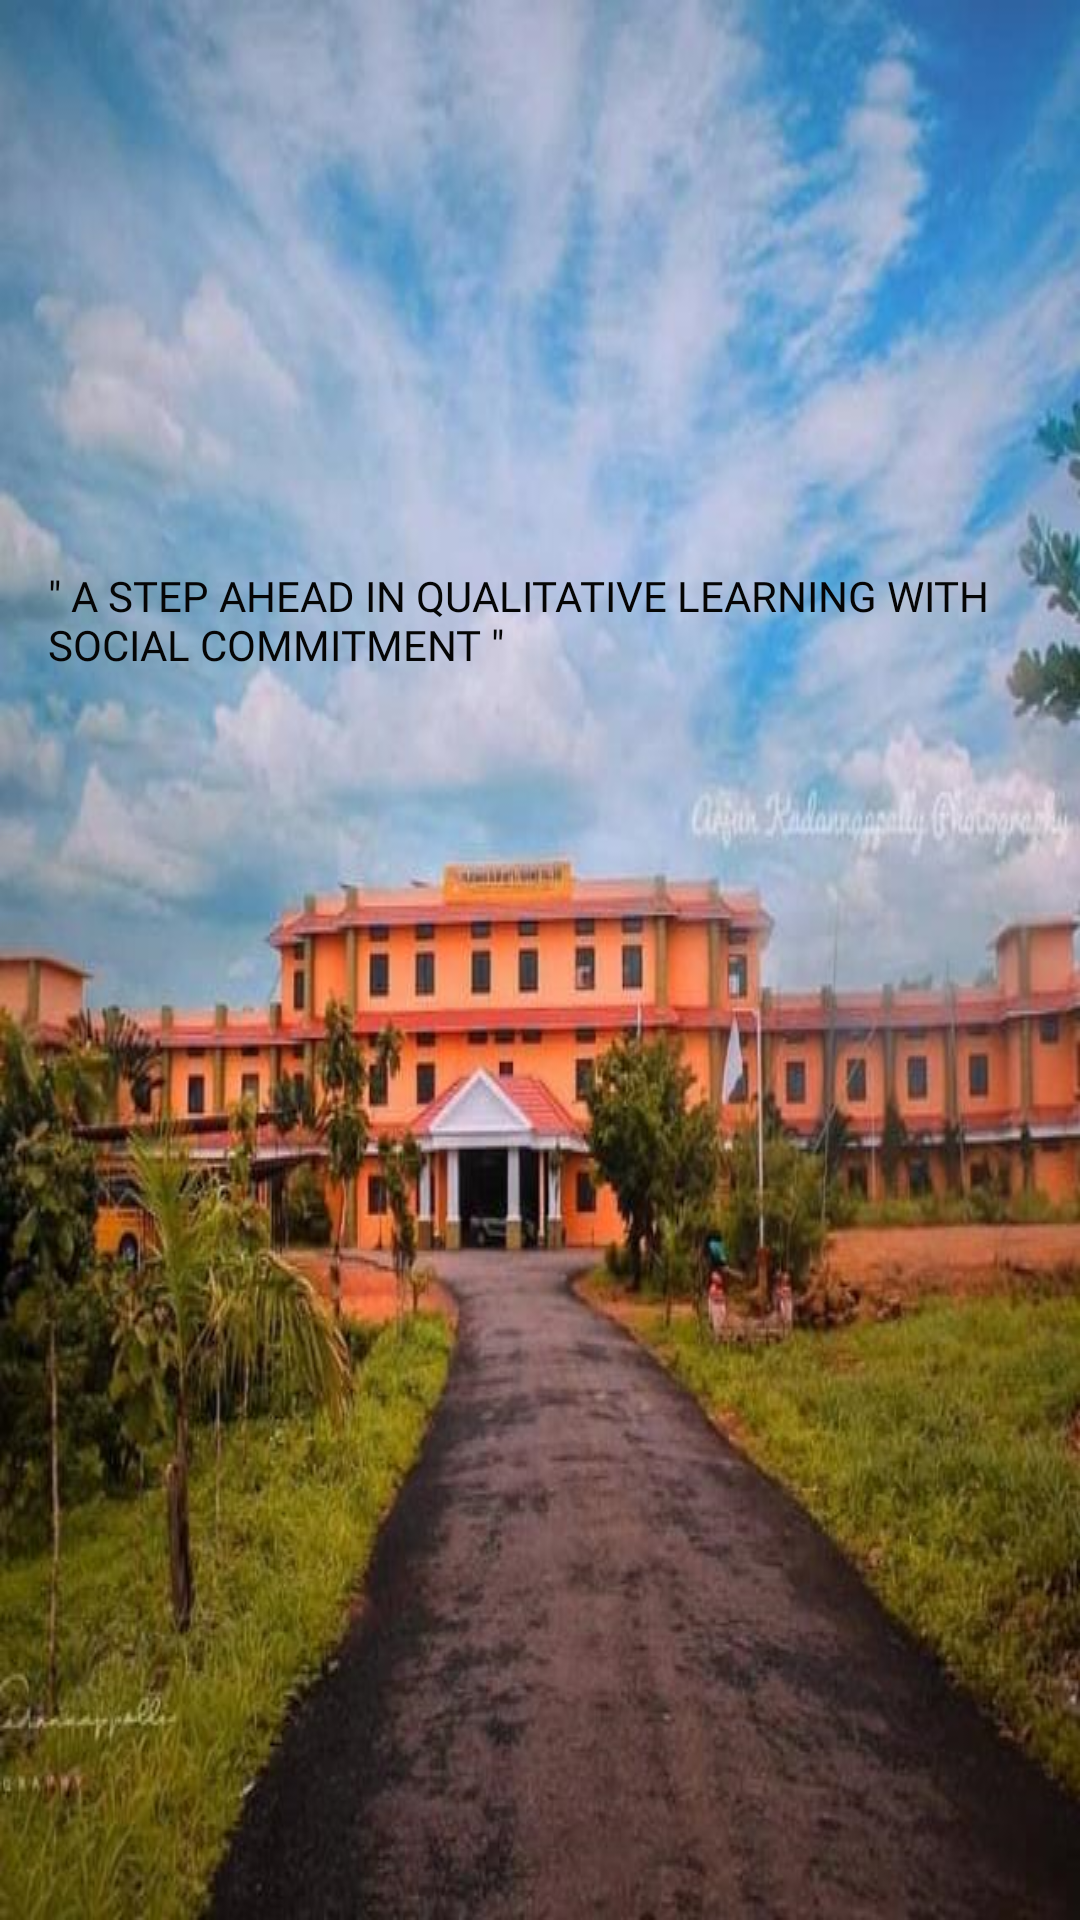

Produce the Android XML layout that renders to this screen, including the resource entries it uses.
<!-- AndroidManifest.xml: application theme Theme.Department_Automation -->
<!-- res/layout/fragment_home.xml -->
<?xml version="1.0" encoding="utf-8"?>
<androidx.constraintlayout.widget.ConstraintLayout xmlns:android="http://schemas.android.com/apk/res/android"
    xmlns:app="http://schemas.android.com/apk/res-auto"
    xmlns:tools="http://schemas.android.com/tools"
    android:layout_width="match_parent"
    android:layout_height="match_parent"
    android:background="@drawable/college"
    tools:context=".ui.home.HomeFragment">

    <TextView
        android:id="@+id/textView49"
        android:layout_width="0dp"
        android:layout_height="wrap_content"
        android:layout_marginStart="16dp"
        android:layout_marginTop="189dp"
        android:fontFamily="@font/abril_fatface"
        android:text="&quot; A STEP AHEAD IN QUALITATIVE LEARNING WITH SOCIAL COMMITMENT &quot;"
        android:textColor="#050505"
        android:visibility="visible"
        app:layout_constraintEnd_toEndOf="parent"
        app:layout_constraintStart_toStartOf="parent"
        app:layout_constraintTop_toTopOf="parent"
        tools:text="&quot; A STEP AHEAD IN QUALITATIVE LEARNING WITH SOCIAL COMMITMENT &quot;"
        tools:visibility="visible" />
</androidx.constraintlayout.widget.ConstraintLayout>
<!-- resources referenced by this layout -->
<resources>
  <!-- drawable college: png bitmap (drawable-v24, 683058 bytes) -->
  <style name="Theme.Department_Automation" parent="Theme.MaterialComponents.DayNight.DarkActionBar">
          
          <item name="colorPrimary">@color/purple_500</item>
          <item name="colorPrimaryVariant">@color/purple_700</item>
          <item name="colorOnPrimary">@color/white</item>
          
          <item name="colorSecondary">@color/teal_200</item>
          <item name="colorSecondaryVariant">@color/teal_700</item>
          <item name="colorOnSecondary">@color/black</item>
          
          <item name="android:statusBarColor" tools:targetApi="l">?attr/colorPrimaryVariant</item>
          
      </style>
  <!-- not gathered from this repository: default colours our renderer supplied (Android Studio template values) -->
  <color name="purple_500">#FF6200EE</color>
  <color name="purple_700">#FF3700B3</color>
  <color name="teal_200">#FF03DAC5</color>
  <color name="teal_700">#FF018786</color>
  <color name="black">#FF000000</color>
  <color name="white">#FFFFFFFF</color>
</resources>
